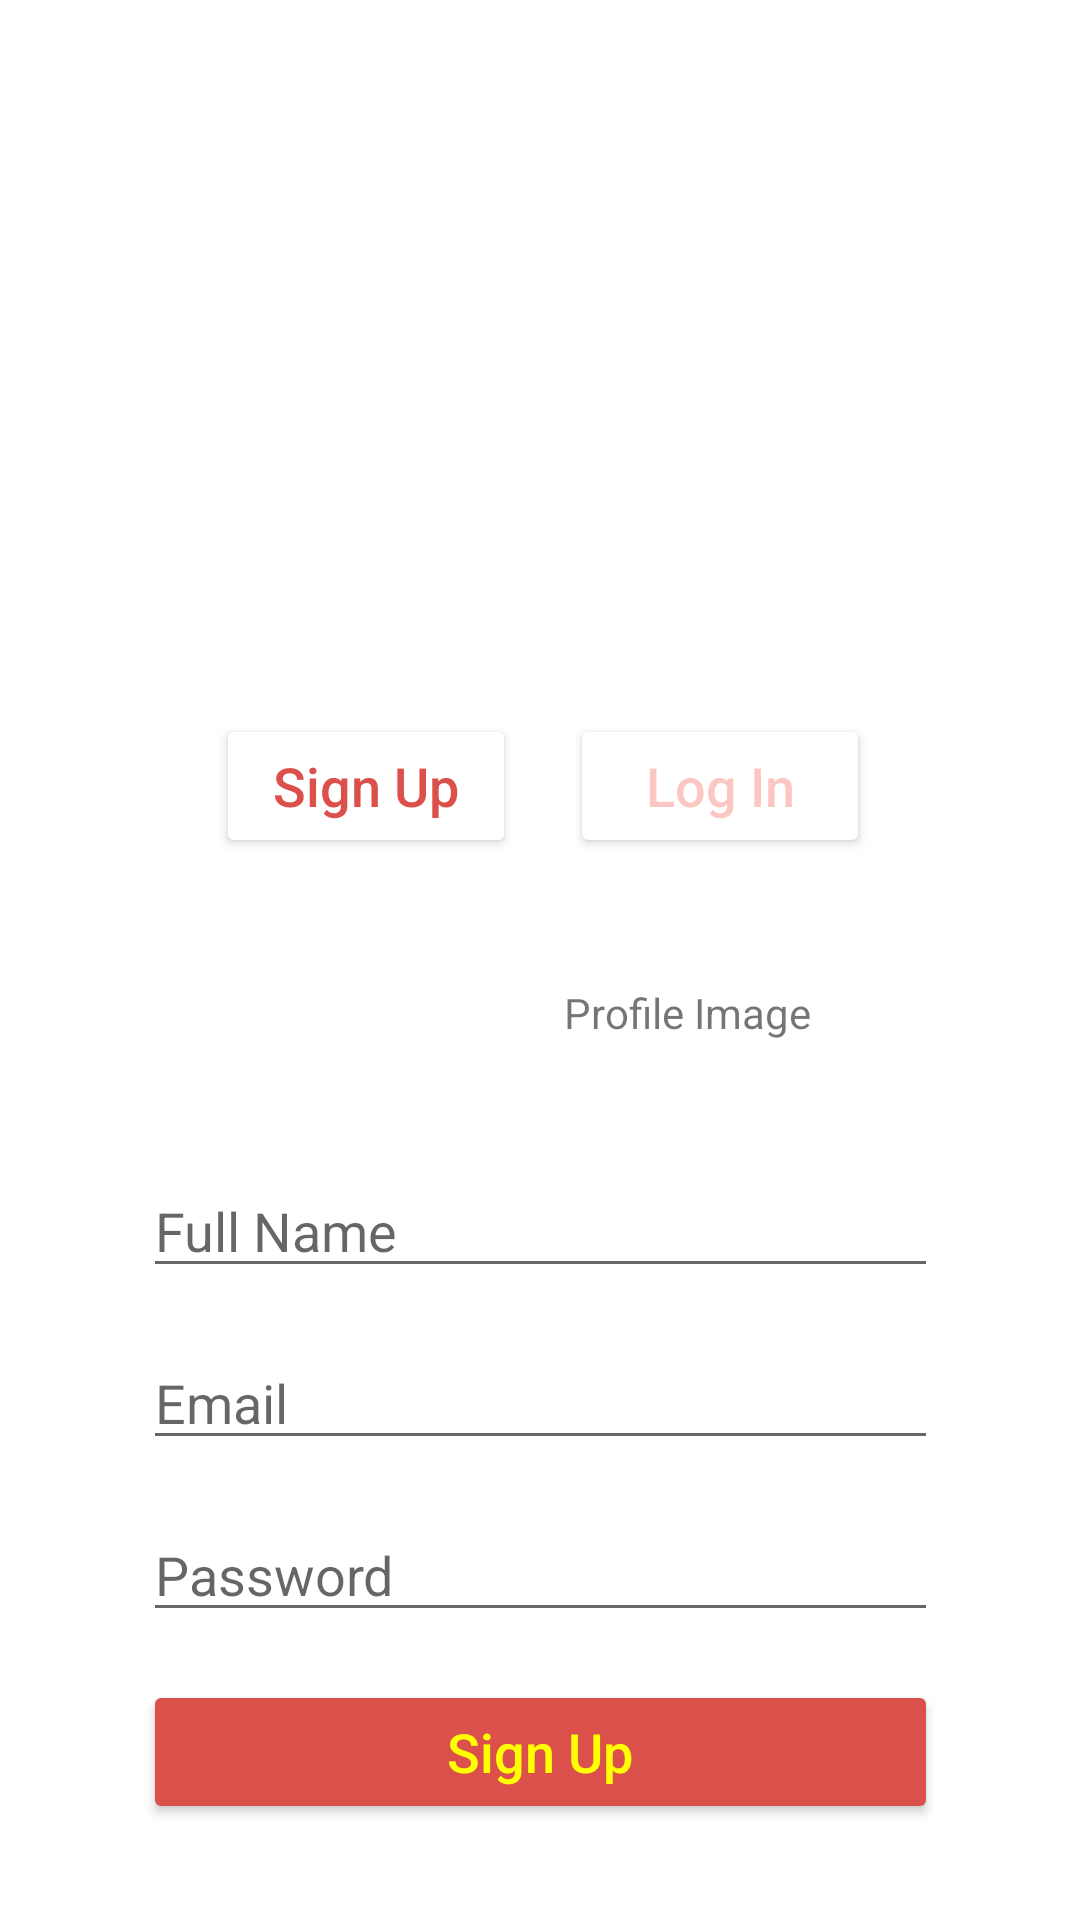

The Android layout XML behind this screen, and the referenced resources:
<!-- AndroidManifest.xml: application theme Theme.Flavorful -->
<!-- res/layout/activity_sign_up.xml -->
<?xml version="1.0" encoding="utf-8"?>
<androidx.constraintlayout.widget.ConstraintLayout xmlns:android="http://schemas.android.com/apk/res/android"
    xmlns:app="http://schemas.android.com/apk/res-auto"
    xmlns:tools="http://schemas.android.com/tools"
    android:layout_width="match_parent"
    android:layout_height="match_parent"
    tools:context=".SignUpActivity">

    <ImageView
        android:id="@+id/icon_image"
        android:layout_width="265dp"
        android:layout_height="wrap_content"
        android:layout_marginTop="16dp"
        app:layout_constraintEnd_toEndOf="parent"
        app:layout_constraintStart_toStartOf="parent"
        app:layout_constraintTop_toTopOf="parent"
        app:srcCompat="@drawable/flavorful_icon"
        android:contentDescription="@string/todo" />

    <EditText
        android:id="@+id/name_text"
        android:layout_width="265dp"
        android:layout_height="wrap_content"
        android:layout_marginBottom="16dp"
        android:autofillHints=""
        android:ems="10"
        android:hint="@string/name_hint"
        android:inputType="textPersonName"
        app:layout_constraintBottom_toTopOf="@+id/email_text"
        app:layout_constraintEnd_toEndOf="parent"
        app:layout_constraintStart_toStartOf="parent" />

    <Button
        android:id="@+id/login_btn"
        android:layout_width="265dp"
        android:layout_height="wrap_content"
        android:layout_marginBottom="32dp"
        android:backgroundTint="@color/custom_red"
        android:text="@string/sign_up_btn"
        android:textAppearance="@style/TextAppearance.AppCompat.Body2"
        android:textColor="@color/customYellow"
        android:textSize="18sp"
        app:layout_constraintBottom_toBottomOf="parent"
        app:layout_constraintEnd_toEndOf="parent"
        app:layout_constraintStart_toStartOf="parent" />

    <EditText
        android:id="@+id/email_text"
        android:layout_width="265dp"
        android:layout_height="wrap_content"
        android:layout_marginBottom="16dp"
        android:autofillHints=""
        android:ems="10"
        android:hint="@string/email_hint"
        android:inputType="textEmailAddress"
        app:layout_constraintBottom_toTopOf="@+id/password_text"
        app:layout_constraintEnd_toEndOf="parent"
        app:layout_constraintStart_toStartOf="parent" />

    <EditText
        android:id="@+id/password_text"
        android:layout_width="265dp"
        android:layout_height="wrap_content"
        android:layout_marginBottom="16dp"
        android:autofillHints=""
        android:ems="10"
        android:hint="@string/password_hint"
        android:inputType="textPassword"
        app:layout_constraintBottom_toTopOf="@+id/login_btn"
        app:layout_constraintEnd_toEndOf="parent"
        app:layout_constraintStart_toStartOf="parent" />

    <Button
        android:id="@+id/sign_up_nav"
        android:layout_width="100dp"
        android:layout_height="wrap_content"
        android:layout_marginStart="72dp"
        android:layout_marginBottom="16dp"
        android:backgroundTint="@color/white"
        android:text="@string/sign_up_nav"
        android:textAppearance="@style/TextAppearance.AppCompat.Body2"
        android:textColor="@color/custom_red"
        android:textSize="18sp"
        app:layout_constraintBottom_toTopOf="@+id/profile_image"
        app:layout_constraintStart_toStartOf="parent" />

    <Button
        android:id="@+id/login_nav"
        android:layout_width="100dp"
        android:layout_height="wrap_content"
        android:layout_marginStart="18dp"
        android:backgroundTint="@color/white"
        android:text="@string/log_in_nav"
        android:textAppearance="@style/TextAppearance.AppCompat.Body2"
        android:textColor="@color/light_reds"
        android:textSize="18sp"
        app:layout_constraintBottom_toBottomOf="@+id/sign_up_nav"
        app:layout_constraintStart_toEndOf="@+id/sign_up_nav"
        app:layout_constraintTop_toTopOf="@+id/sign_up_nav" />

    <ImageView
        android:id="@+id/profile_image"
        android:layout_width="80dp"
        android:layout_height="70dp"
        android:layout_marginStart="72dp"
        android:layout_marginBottom="16dp"
        android:contentDescription="@string/todo"
        android:scaleType="fitCenter"
        app:layout_constraintBottom_toTopOf="@+id/name_text"
        app:layout_constraintStart_toStartOf="parent"
        app:srcCompat="@drawable/image_picker" />

    <TextView
        android:id="@+id/textView"
        android:layout_width="wrap_content"
        android:layout_height="wrap_content"
        android:layout_marginStart="36dp"
        android:text="@string/profile_image_text"
        app:layout_constraintBottom_toBottomOf="@+id/profile_image"
        app:layout_constraintStart_toEndOf="@+id/profile_image"
        app:layout_constraintTop_toTopOf="@+id/profile_image"
        app:layout_constraintVertical_bias="0.509" />

</androidx.constraintlayout.widget.ConstraintLayout>
<!-- resources referenced by this layout -->
<resources>
  <color name="customYellow">#FFFF00</color>
  <color name="custom_red">#DB504A</color>
  <color name="light_reds">#4DF44336</color>
  <color name="white">#FFFFFFFF</color>
  <string name="email_hint">Email</string>
  <string name="log_in_nav">Log In</string>
  <string name="name_hint">Full Name</string>
  <string name="password_hint">Password</string>
  <string name="profile_image_text">Profile Image</string>
  <string name="sign_up_btn">Sign Up</string>
  <string name="sign_up_nav">Sign Up</string>
  <string name="todo">TODO</string>
  <style name="Theme.Flavorful" parent="Theme.MaterialComponents.DayNight.DarkActionBar">
          
          <item name="colorPrimary">@color/customYellow</item>
          <item name="colorPrimaryVariant">@color/purple_700</item>
          <item name="colorOnPrimary">@color/white</item>
          
          <item name="colorSecondary">@color/teal_200</item>
          <item name="colorSecondaryVariant">@color/teal_700</item>
          <item name="colorOnSecondary">@color/black</item>
          
          <item name="android:statusBarColor" tools:targetApi="l">?attr/colorPrimaryVariant</item>
          
      </style>
  <color name="purple_700">#FF3700B3</color>
  <color name="teal_200">#FF03DAC5</color>
  <color name="teal_700">#FF018786</color>
  <color name="black">#FF000000</color>
</resources>
